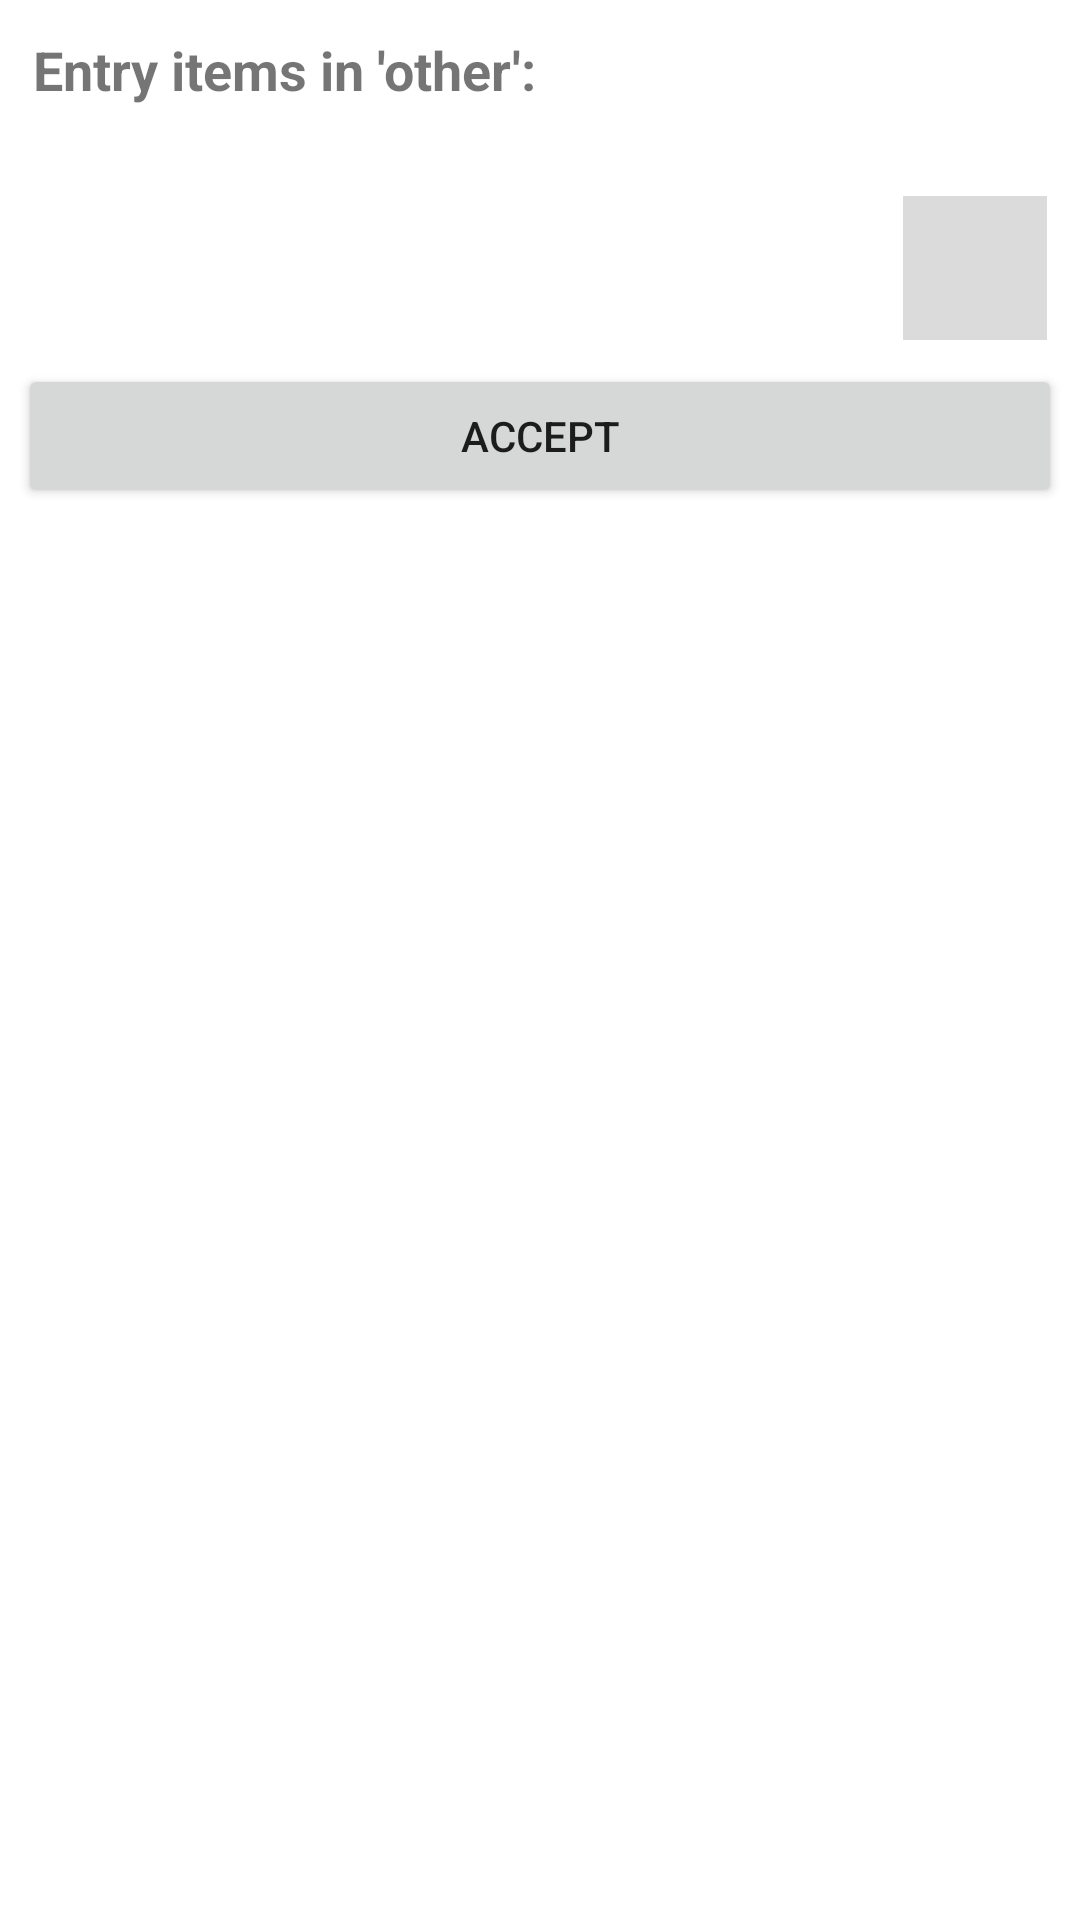

Android layout source for this screen:
<!-- AndroidManifest.xml: application theme Theme.DbtAsst2 -->
<!-- res/layout/entry_settings_fragment.xml -->
<?xml version="1.0" encoding="utf-8"?>
<LinearLayout xmlns:android="http://schemas.android.com/apk/res/android"
    xmlns:app="http://schemas.android.com/apk/res-auto"
    xmlns:tools="http://schemas.android.com/tools"
    android:id="@+id/linEntrySettingsRoot"
    android:layout_width="match_parent"
    android:layout_height="match_parent"
    android:orientation="vertical"
    android:padding="6dp"
    tools:context=".ui.EntrySettings.EntrySettingsDialogFragment">

    <TextView
        android:id="@+id/textView"
        android:layout_width="match_parent"
        android:layout_height="wrap_content"
        android:layout_margin="5dp"
        android:text="Entry items in 'other':"
        android:textSize="18sp"
        android:textStyle="bold" />

    <androidx.recyclerview.widget.RecyclerView
        android:id="@+id/recycEntrySettings"
        android:layout_width="match_parent"
        android:layout_height="wrap_content" />

    <LinearLayout
        android:layout_width="match_parent"
        android:layout_height="wrap_content"
        android:layout_marginTop="25dp"
        android:gravity="right"
        android:orientation="horizontal"
        android:paddingHorizontal="1dp">

        <ImageButton
            android:id="@+id/btnNewEntrySettings"
            android:layout_width="48dp"
            android:layout_height="48dp"
            android:layout_gravity="right"
            android:layout_margin="4dp"
            android:background="#59989898"
            android:padding="2dp"
            android:scaleType="fitCenter"
            android:src="@drawable/plusicon"
            tools:ignore="SpeakableTextPresentCheck" />
    </LinearLayout>

    <Button
        android:id="@+id/btnEntrySettingsAccept"
        android:layout_width="match_parent"
        android:layout_height="wrap_content"
        android:text="Accept" />
</LinearLayout>
<!-- resources referenced by this layout -->
<resources>
  <style name="Theme.DbtAsst2" parent="Theme.MaterialComponents.DayNight.DarkActionBar">
          
          <item name="colorPrimary">@color/purple_500</item>
          <item name="colorPrimaryVariant">@color/purple_700</item>
          <item name="colorOnPrimary">@color/white</item>
          
          <item name="colorSecondary">@color/teal_200</item>
          <item name="colorSecondaryVariant">@color/teal_700</item>
          <item name="colorOnSecondary">@color/black</item>
          
          <item name="android:statusBarColor" tools:targetApi="l">?attr/colorPrimaryVariant</item>
          
      </style>
  <!-- not gathered from this repository: default colours our renderer supplied (Android Studio template values) -->
  <color name="purple_500">#FF6200EE</color>
  <color name="purple_700">#FF3700B3</color>
  <color name="teal_200">#FF03DAC5</color>
  <color name="teal_700">#FF018786</color>
  <color name="black">#FF000000</color>
  <color name="white">#FFFFFFFF</color>
</resources>
